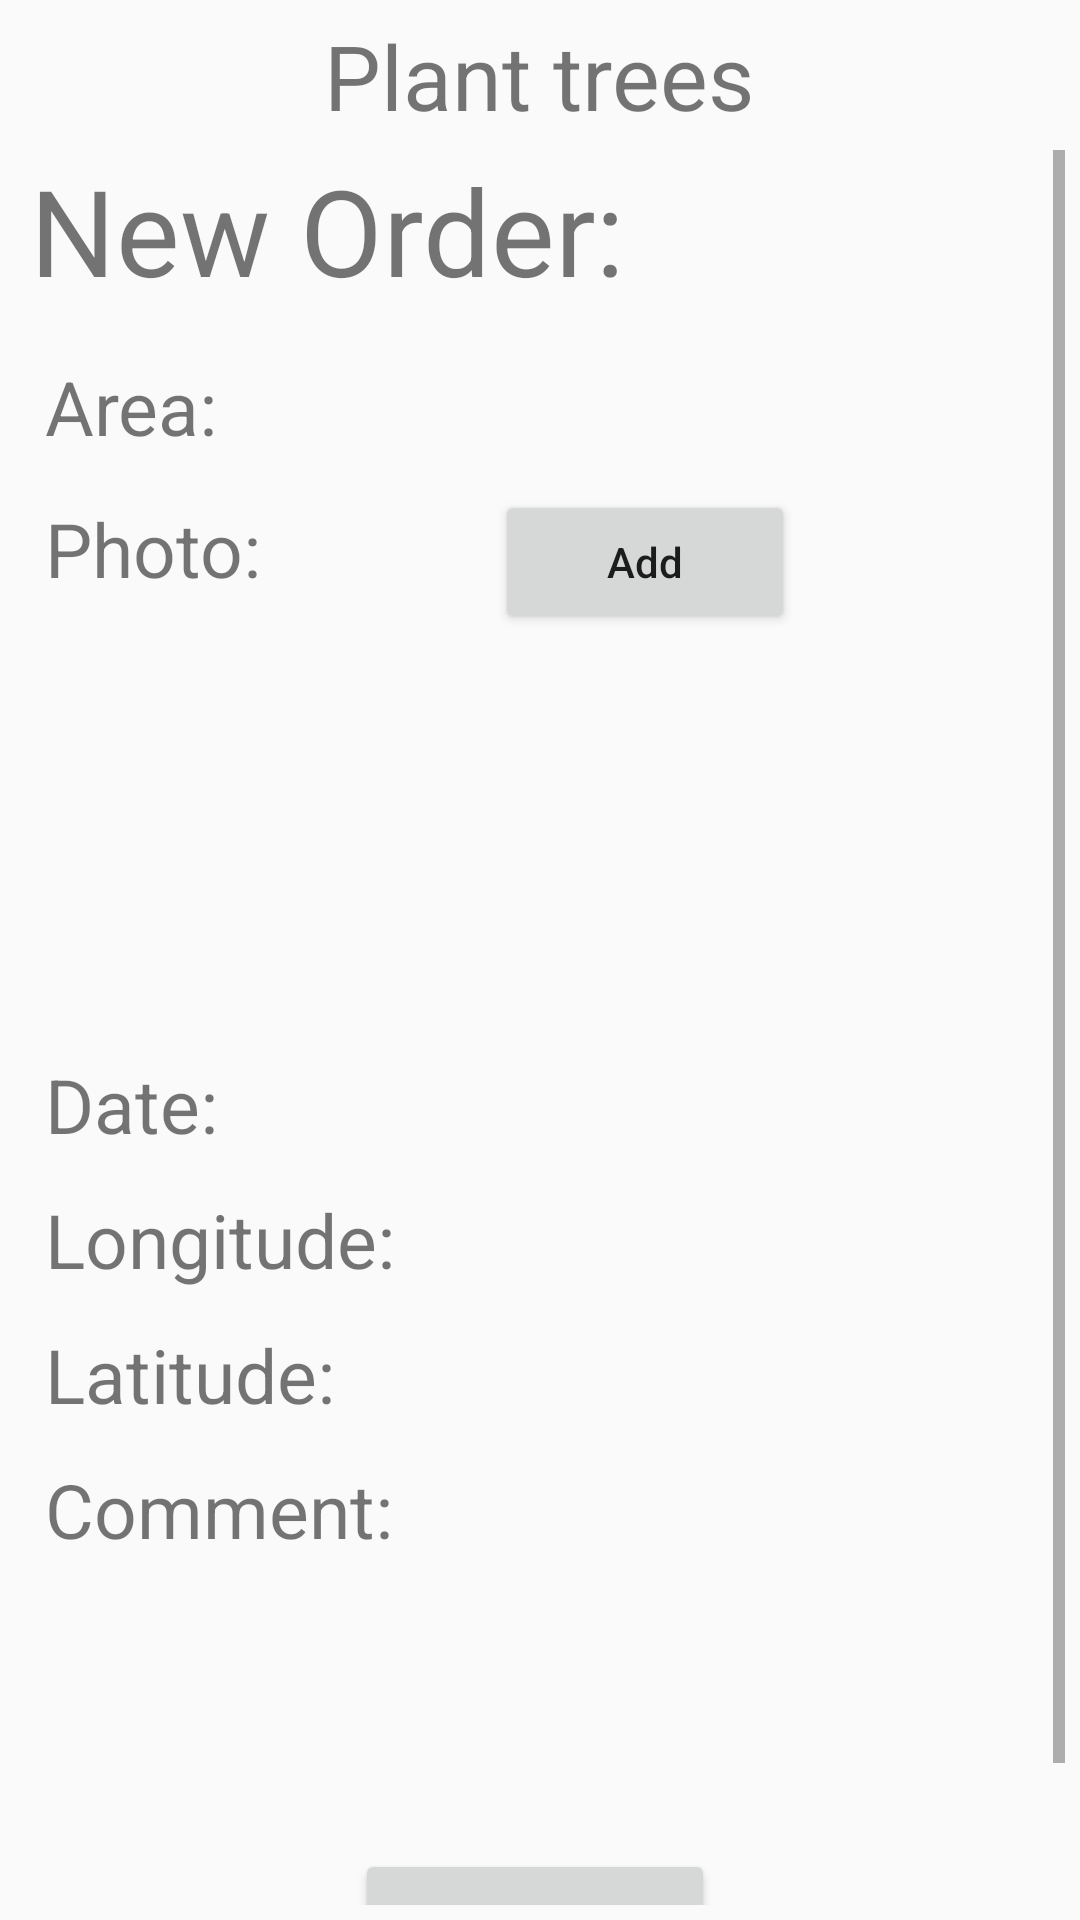

This screen was rendered from an Android layout file. Write that file and the resources it references.
<!-- AndroidManifest.xml: application theme Theme.Uman_Android_Project -->
<!-- res/layout/fragment_add_order.xml -->
<?xml version="1.0" encoding="utf-8"?>
<LinearLayout xmlns:android="http://schemas.android.com/apk/res/android"
    xmlns:tools="http://schemas.android.com/tools"
    android:layout_width="match_parent"
    android:layout_height="match_parent"
    tools:context=".fragment.AddTreeFragment"
    android:orientation="vertical">

    <LinearLayout
        android:layout_width="match_parent"
        android:layout_height="45dp"
        android:padding="5dp"
        android:gravity="center"
        android:background="@drawable/title">

        <TextView
            android:layout_width="wrap_content"
            android:layout_height="match_parent"
            android:text="Plant trees"
            android:textSize="30sp"
            android:layout_gravity="center_vertical"/>

    </LinearLayout>

    <ScrollView
        android:layout_width="match_parent"
        android:layout_height="wrap_content"
        android:layout_margin="5dp">

        <LinearLayout
            android:id="@+id/orderTable"
            android:layout_width="match_parent"
            android:layout_height="wrap_content"
            android:orientation="vertical"
            android:background="@drawable/edit_bg"
            android:paddingLeft="5dp"
            android:layout_marginRight="8dp">

            <TextView
                android:layout_width="match_parent"
                android:layout_height="wrap_content"
                android:text="New Order:"
                android:textSize="40sp"/>

            <TableLayout xmlns:android="http://schemas.android.com/apk/res/android"
                android:layout_width="match_parent"
                android:layout_height="wrap_content"
                android:layout_marginTop="10dp"
                android:layout_marginLeft="5dp">

                <TableRow
                    android:layout_marginTop="5dp">
                    <TextView
                        android:layout_width="150dp"
                        android:layout_height="40dp"
                        android:text="Area: "
                        android:textSize="25sp" />
                    <EditText
                        android:id="@+id/oderArea"
                        android:layout_width="220dp"
                        android:layout_height="40dp"
                        android:layout_marginLeft="5dp"
                        android:paddingLeft="5dp"
                        android:lines="1"
                        android:inputType="text"
                        android:imeOptions="actionDone"
                        android:maxLength="20"
                        android:background="@drawable/edit_bg"/>
                </TableRow>

            </TableLayout>

            <TableLayout xmlns:android="http://schemas.android.com/apk/res/android"
                android:layout_width="match_parent"
                android:layout_height="wrap_content"
                android:layout_marginLeft="5dp">

                <TableRow
                    android:layout_marginTop="5dp">
                    <TextView
                        android:layout_width="150dp"
                        android:layout_height="40dp"
                        android:text="Photo: "
                        android:textSize="25sp" />

                    <Button
                        android:id="@+id/addPhoto"
                        android:layout_width="100dp"
                        android:height="40dp"
                        android:text="Add"
                        android:textAllCaps="false"/>
                </TableRow>
            </TableLayout>

            <TableLayout xmlns:android="http://schemas.android.com/apk/res/android"
                android:layout_width="match_parent"
                android:layout_height="wrap_content"
                android:layout_marginLeft="5dp">
                <TableRow
                    android:layout_marginTop="5dp">
                    <TextView
                        android:layout_width="150dp"
                        android:layout_height="40dp"
                        android:text=" "
                        android:textSize="25sp" />
                    <ImageView
                        android:id="@+id/photo"
                        android:layout_width="130dp"
                        android:layout_height="130dp"
                        />
                </TableRow>

                <TableRow
                    android:layout_marginTop="5dp">
                    <TextView
                        android:layout_width="150dp"
                        android:layout_height="40dp"
                        android:text="Date: "
                        android:textSize="25sp" />
                    <TextView
                        android:id="@+id/plantDate"
                        android:layout_width="130dp"
                        android:layout_height="40dp"
                        android:layout_marginLeft="5dp"
                        android:paddingLeft="5dp"
                        android:lines="1"
                        android:enabled="false"/>
                </TableRow>


                <TableRow
                    android:layout_marginTop="5dp">
                    <TextView
                        android:layout_width="150dp"
                        android:layout_height="40dp"
                        android:text="Longitude:"
                        android:textSize="25sp" />
                    <TextView
                        android:id="@+id/treeGeo_lon"
                        android:layout_width="230dp"
                        android:layout_height="40dp"
                        android:layout_marginLeft="5dp"
                        android:textSize="18sp"
                        android:paddingLeft="5dp"
                        android:lines="1"
                        android:inputType="text"
                        android:imeOptions="actionDone"
                        android:enabled="false"/>
                </TableRow>

                <TableRow
                    android:layout_marginTop="5dp">
                    <TextView
                        android:layout_width="150dp"
                        android:layout_height="40dp"
                        android:text="Latitude: "
                        android:textSize="25sp" />
                    <TextView
                        android:id="@+id/treeGeo_lat"
                        android:layout_width="230dp"
                        android:layout_height="40dp"
                        android:layout_marginLeft="5dp"
                        android:textSize="18sp"
                        android:paddingLeft="5dp"
                        android:lines="1"
                        android:inputType="text"
                        android:imeOptions="actionDone"
                        android:enabled="false"/>
                </TableRow>
            </TableLayout>

            <TableLayout xmlns:android="http://schemas.android.com/apk/res/android"
                android:layout_width="match_parent"
                android:layout_height="120dp"
                android:layout_marginLeft="5dp"
                android:layout_marginTop="5dp">

                <TableRow
                    android:layout_height="120dp">
                    <TextView
                        android:layout_width="150dp"
                        android:layout_height="40dp"
                        android:text="Comment: "
                        android:textSize="25sp" />
                    <LinearLayout
                        android:layout_width="wrap_content"
                        android:layout_height="wrap_content">
                        <EditText
                            android:id="@+id/plantComment"
                            android:layout_width="220dp"
                            android:layout_height="100dp"
                            android:layout_marginLeft="5dp"
                            android:paddingLeft="5dp"
                            android:minLines="5"
                            android:gravity="top"
                            android:inputType="textMultiLine"
                            android:scrollHorizontally="false"
                            android:maxLength="200"
                            android:background="@drawable/edit_bg"/>
                    </LinearLayout>
                </TableRow>

            </TableLayout>

            <LinearLayout
                android:layout_width="match_parent"
                android:layout_height="wrap_content"
                android:gravity="center"
                android:layout_marginTop="10dp"
                android:layout_marginBottom="10dp">

                <Button
                    android:id="@+id/submitForm"
                    android:layout_width="120dp"
                    android:layout_height="60dp"
                    android:textAllCaps="false"
                    android:text="Submit"/>

            </LinearLayout>

        </LinearLayout>

    </ScrollView>

    <LinearLayout
        android:id="@+id/addButton"
        android:layout_width="match_parent"
        android:layout_height="wrap_content"
        android:layout_margin="10dp"
        android:orientation="vertical">

        <Button
            android:id="@+id/newOrder"
            android:layout_width="match_parent"
            android:layout_height="60dp"
            android:text="Create a new order"
            android:textAllCaps="false"/>

    </LinearLayout>

</LinearLayout>
<!-- resources referenced by this layout -->
<resources>
  <style name="Theme.Uman_Android_Project" parent="Theme.AppCompat.Light.DarkActionBar">
          
          <item name="colorPrimary">@color/purple_500</item>
          <item name="colorPrimaryDark">@color/purple_700</item>
          <item name="colorAccent">@color/teal_200</item>
          
      </style>
  <!-- not gathered from this repository: default colours our renderer supplied (Android Studio template values) -->
  <color name="purple_500">#FF6200EE</color>
  <color name="purple_700">#FF3700B3</color>
  <color name="teal_200">#FF03DAC5</color>
</resources>
